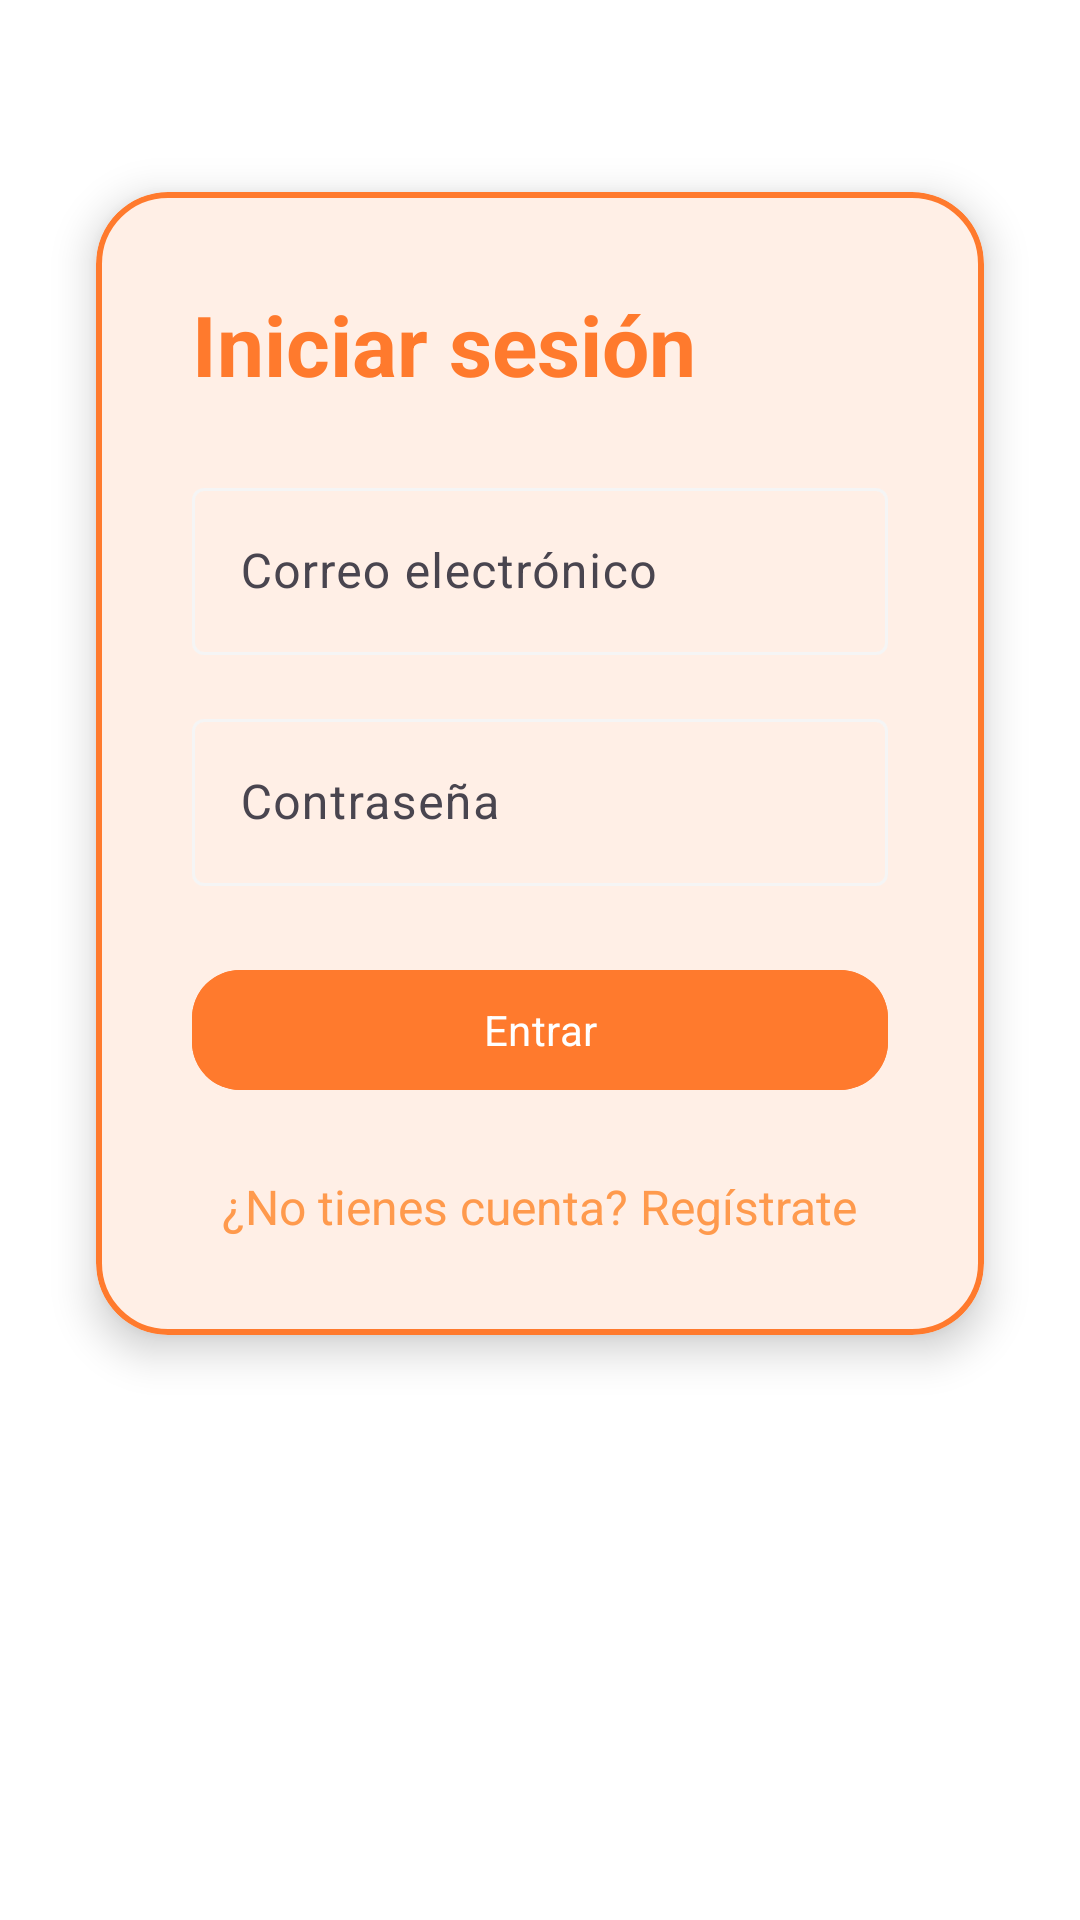

Write the Android layout XML for this screen, with the resource values it uses.
<!-- AndroidManifest.xml: application theme Theme.DeleFede -->
<!-- res/layout/fragment_login.xml -->
<?xml version="1.0" encoding="utf-8"?>
<androidx.constraintlayout.widget.ConstraintLayout xmlns:android="http://schemas.android.com/apk/res/android"
    xmlns:app="http://schemas.android.com/apk/res-auto"
    xmlns:tools="http://schemas.android.com/tools"
    android:layout_width="match_parent"
    android:layout_height="match_parent"
    android:background="@color/white"
    tools:context=".ui.login.LoginFragment">

    <com.google.android.material.card.MaterialCardView
        android:id="@+id/loginCard"
        android:layout_width="0dp"
        android:layout_height="wrap_content"
        app:layout_constraintTop_toTopOf="parent"
        app:layout_constraintStart_toStartOf="parent"
        app:layout_constraintEnd_toEndOf="parent"
        android:layout_marginTop="64dp"
        android:layout_marginStart="32dp"
        android:layout_marginEnd="32dp"
        app:cardCornerRadius="24dp"
        app:cardElevation="8dp"
        app:strokeColor="@color/orange_soft"
        app:strokeWidth="2dp"
        android:backgroundTint="@color/white">

        <LinearLayout
            android:layout_width="match_parent"
            android:layout_height="wrap_content"
            android:orientation="vertical"
            android:padding="32dp">

            <TextView
                android:id="@+id/loginTitle"
                android:layout_width="wrap_content"
                android:layout_height="wrap_content"
                android:text="Iniciar sesión"
                android:textColor="@color/orange_soft"
                android:textSize="28sp"
                android:fontFamily="sans-serif"
                android:textStyle="bold"
                android:gravity="center"
                android:layout_marginBottom="24dp" />

            <com.google.android.material.textfield.TextInputLayout
                android:layout_width="match_parent"
                android:layout_height="wrap_content"
                android:layout_marginBottom="16dp">
                <com.google.android.material.textfield.TextInputEditText
                    android:id="@+id/emailEditText"
                    android:layout_width="match_parent"
                    android:layout_height="wrap_content"
                    android:hint="Correo electrónico"
                    android:inputType="textEmailAddress"
                    android:textColor="@color/text_primary"
                    android:textColorHint="@color/text_secondary" />
            </com.google.android.material.textfield.TextInputLayout>

            <com.google.android.material.textfield.TextInputLayout
                android:layout_width="match_parent"
                android:layout_height="wrap_content"
                android:layout_marginBottom="24dp">
                <com.google.android.material.textfield.TextInputEditText
                    android:id="@+id/passwordEditText"
                    android:layout_width="match_parent"
                    android:layout_height="wrap_content"
                    android:hint="Contraseña"
                    android:inputType="textPassword"
                    android:textColor="@color/text_primary"
                    android:textColorHint="@color/text_secondary" />
            </com.google.android.material.textfield.TextInputLayout>

            <com.google.android.material.button.MaterialButton
                android:id="@+id/loginButton"
                android:layout_width="match_parent"
                android:layout_height="wrap_content"
                android:text="Entrar"
                android:backgroundTint="@color/orange_soft"
                android:textColor="@color/white"
                app:cornerRadius="16dp"
                android:elevation="4dp"
                android:layout_marginBottom="16dp" />

            <TextView
                android:id="@+id/registerLink"
                android:layout_width="wrap_content"
                android:layout_height="wrap_content"
                android:text="¿No tienes cuenta? Regístrate"
                android:textColor="@color/orange_accent"
                android:textSize="16sp"
                android:fontFamily="sans-serif"
                android:layout_gravity="center_horizontal"
                android:layout_marginTop="8dp" />
        </LinearLayout>
    </com.google.android.material.card.MaterialCardView>

</androidx.constraintlayout.widget.ConstraintLayout>
<!-- resources referenced by this layout -->
<resources>
  <color name="orange_accent">#FF9A4D</color>
  <color name="orange_soft">#FF7A2D</color>
  <color name="text_primary">#212121</color>
  <color name="text_secondary">#757575</color>
  <color name="white">#FFFFFFFF</color>
  <style name="Theme.DeleFede" parent="Base.Theme.DeleFede" />
  <style name="Base.Theme.DeleFede" parent="Theme.Material3.Light.NoActionBar">
          
          <item name="colorPrimary">@color/orange_soft</item>
          <item name="colorOnPrimary">@color/white</item>
          <item name="colorSecondary">@color/orange_accent</item>
          <item name="colorOnSecondary">@color/white</item>
          <item name="android:windowBackground">@color/white</item>
          <item name="colorSurface">@color/white</item>
          <item name="colorOnSurface">@color/text_primary</item>
          <item name="colorOnBackground">@color/text_primary</item>
          <item name="colorOutline">@color/light_gray</item>
          
          <item name="fontFamily">sans-serif</item>
      </style>
  <color name="light_gray">#F5F5F5</color>
</resources>
